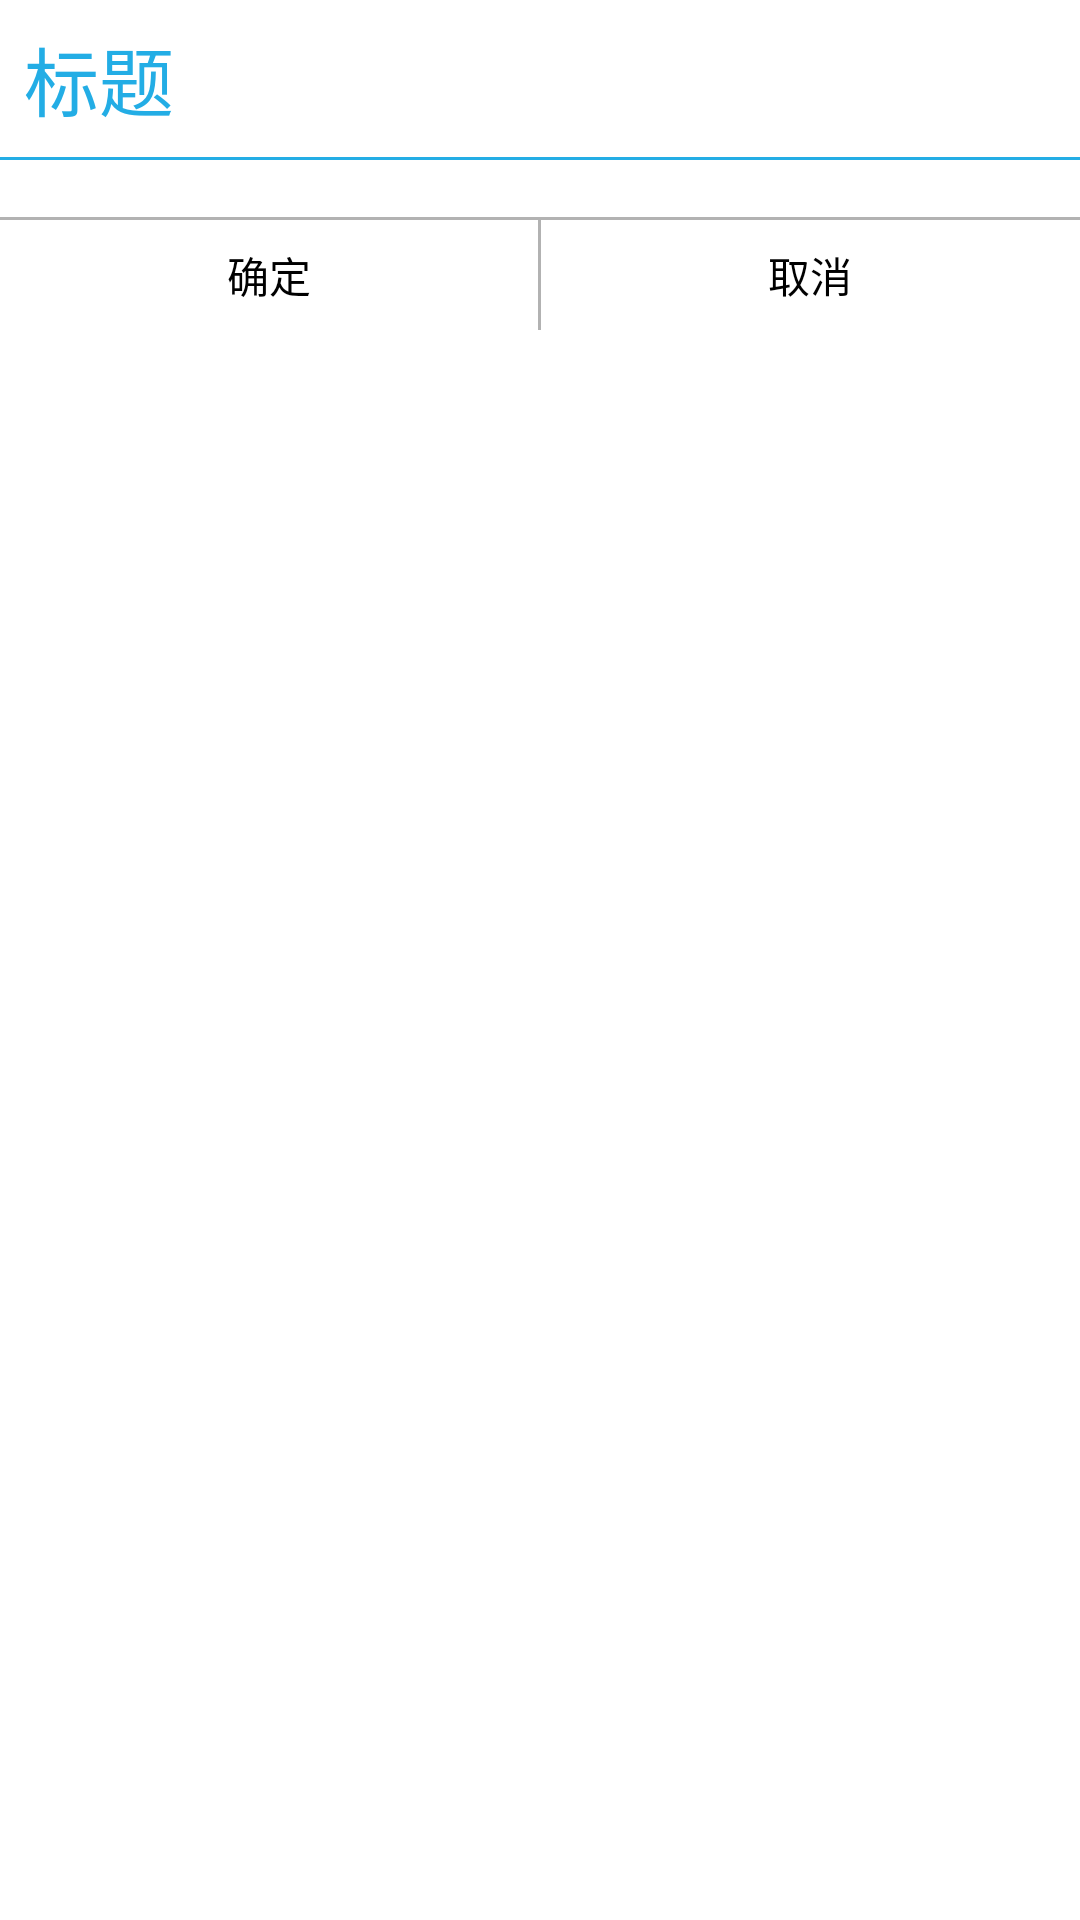

Layout XML and referenced resources for this Android screen:
<!-- AndroidManifest.xml: application theme com.cheng.theme.app -->
<!-- res/layout/dialog_wheelview.xml -->
<?xml version="1.0" encoding="utf-8"?>
<LinearLayout xmlns:android="http://schemas.android.com/apk/res/android"
    android:layout_width="fill_parent"
    android:layout_height="wrap_content"
    android:background="@drawable/shape_background"
    android:orientation="vertical" >
    <LinearLayout
        android:layout_width="fill_parent"
        android:layout_height="wrap_content"
        android:orientation="vertical" >
        <TextView
            android:id="@+id/title"
            android:layout_width="wrap_content"
            android:layout_height="wrap_content"
            android:padding="8dip"
            android:text="@string/title"
            android:textColor="@color/theme_color"
            android:textSize="25sp"/>
        <View 
            android:layout_width="fill_parent"
            android:layout_height="@dimen/one"
            android:background="@color/theme_color"/>
    </LinearLayout>
    <LinearLayout
        android:id="@+id/content"
        android:layout_width="fill_parent"
        android:layout_height="wrap_content"
        android:orientation="vertical" >
        <TextView
            android:id="@+id/message"
            android:layout_width="fill_parent"
            android:layout_height="wrap_content" />
    </LinearLayout>
    
    <View 
        android:layout_width="fill_parent"
        android:layout_height="@dimen/one"
        android:background="@color/grey"/>

    <LinearLayout
        android:layout_width="fill_parent"
        android:layout_height="wrap_content"
        android:orientation="horizontal">
        <Button
            android:id="@+id/positiveButton"
            android:layout_width="0dip"
            style="?android:attr/buttonBarButtonStyle"
            android:layout_height="wrap_content"
            android:layout_weight="1"
            android:background="@null"
            android:padding="5dp"
            android:text="@string/bind_true" />
	    <View 
	        android:layout_width="@dimen/one"
	        android:layout_height="fill_parent"
	        android:background="@color/grey"/>
        <Button
            android:id="@+id/negativeButton"
            android:layout_width="0dip"
            style="?android:attr/buttonBarButtonStyle"
            android:layout_height="wrap_content"
            android:layout_weight="1"
            android:background="@null"
         	android:padding="8dp"
            android:text="@string/bind_cancel" />
    </LinearLayout>
</LinearLayout>
<!-- resources referenced by this layout -->
<resources>
  <color name="grey">#B2B2B2</color>
  <color name="theme_color">#23ade5</color>
  <dimen name="one">1dp</dimen>
  <string name="bind_cancel">取消</string>
  <string name="bind_true">确定</string>
  <string name="title">标题</string>
  <style name="com.cheng.theme.app" parent="android:Theme.Light.NoTitleBar">
          <item name="android:windowEnableSplitTouch">false</item>
          <item name="android:splitMotionEvents">false</item>
      </style>
</resources>
